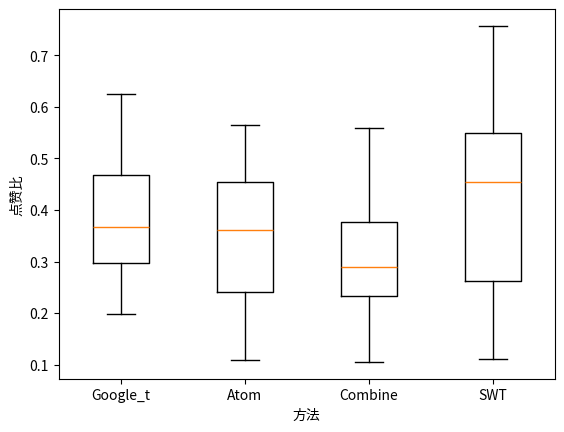

The matplotlib source for this figure:
import numpy as np
import matplotlib.pyplot as plt

fig, ax = plt.subplots()      # 子图


# 封装一下这个函数，用来后面生成数据
def list_generator(mean, dis, number):
    return np.random.normal(mean, dis * dis, number)  # normal分布，输入的参数是均值、方差以及生成的数量


# 我们生成四组数据用来做实验，数据量分别为70-100

# google =[0.06553191489361702, 0.11743341404358354, 0.011283185840707964, 0.03048128342245989, 0.07878048780487805, 0.07448979591836735, 0.03731931668856767, 0.09317269076305221, 0.16171352074966533, 0.05536992840095466, 0.125990099009901, 0.02129032258064516, 0.08131241084165478, 0.14922680412371134, 0.02870264064293915, 0.07983074753173484, 0.004195804195804196, 0.06066897347174164, 0.0658974358974359, 0.16176890156918688, 0.066, 0.12548076923076923, 0.10309050772626932, 0.046045197740112995, 0.0, 0.048600883652430045, 0.0, 0.05305623471882641, 0.0, 0.06442812172088143]
# google =[0.1977304964539007, 0.31186440677966104, 0.08008849557522124, 0.15775401069518716, 0.19560975609756098, 0.2201530612244898, 0.11879106438896189, 0.2433734939759036, 0.3215528781793842, 0.17613365155131264, 0.28836633663366334, 0.08301075268817204, 0.2296718972895863, 0.325, 0.14328358208955225, 0.2541607898448519, 0.021678321678321677, 0.20945790080738177, 0.2358974358974359, 0.33808844507845937, 0.18657142857142858, 0.28966346153846156, 0.26556291390728476, 0.20282485875706216, 0.0, 0.17584683357879236, 0.02178988326848249, 0.16014669926650366, 0.03238095238095238, 0.20545645330535153]
#google =[0.3977304964539007, 0.5075060532687651, 0.2188053097345133, 0.3427807486631016, 0.3578048780487805, 0.41785714285714287, 0.2851511169513798, 0.43373493975903615, 0.49504685408299864, 0.364200477326969, 0.4693069306930693, 0.2539784946236559, 0.41911554921540656, 0.515979381443299, 0.30241102181400686, 0.44118476727785616, 0.0965034965034965, 0.37670126874279125, 0.4346153846153846, 0.5303851640513552, 0.35285714285714287, 0.47884615384615387, 0.4512141280353201, 0.3923728813559322, 0.06785185185185186, 0.35346097201767307, 0.1330739299610895, 0.33838630806845965, 0.1361904761904762, 0.3920251836306401]
google =[0.1977304964539007, 0.30847457627118646, 0.2097345132743363, 0.3695187165775401, 0.5431707317073171, 0.24872448979591838, 0.28988173455978977, 0.42302543507362783, 0.4350736278447122, 0.37159904534606203, 0.48168316831683167, 0.45505376344086024, 0.625962910128388, 0.5002577319587629, 0.2927669345579793, 0.4849083215796897, 0.265967365967366, 0.5933102652825836, 0.24128205128205127, 0.3369472182596291, 0.3608571428571429, 0.4420673076923077, 0.47240618101545256, 0.4025423728813559, 0.22814814814814816, 0.3349042709867452, 0.31284046692607004, 0.3645476772616137, 0.3192857142857143, 0.5567681007345225]

sentence = [0.39886524822695035, 0.28426150121065374, 0.5006637168141593, 0.353475935828877, 0.39170731707317075, 0.14668367346938777, 0.21865965834428383, 0.24819277108433735, 0.49370816599732265, 0.47064439140811454, 0.4353960396039604, 0.10838709677419354, 0.2536376604850214, 0.17603092783505156, 0.31618828932261767, 0.13653032440056417, 0.45454545454545453, 0.5058823529411764, 0.367948717948718, 0.49015691868758915, 0.23914285714285713, 0.4206730769230769, 0.5646799116997793, 0.3824858757062147, 0.4725925925925926, 0.45508100147275404, 0.2523994811932555, 0.3183374083129584, 0.2, 0.16348373557187829]
min_cut = [0.12851063829787235, 0.11065375302663438, 0.15199115044247788, 0.6010695187165775, 0.4675609756097561, 0.46683673469387754, 0.5965834428383706, 0.7571619812583668, 0.18741633199464525, 0.45346062052505964, 0.12772277227722773, 0.4924731182795699, 0.29871611982881596, 0.4695876288659794, 0.3504018369690011, 0.4820874471086037, 0.5463869463869464, 0.42468281430219146, 0.5641025641025641, 0.7261055634807418, 0.15657142857142858, 0.45360576923076923, 0.2514348785871965, 0.5646892655367232, 0.3511111111111111, 0.3914580265095729, 0.5491569390402076, 0.5684596577017115, 0.33476190476190476, 0.15508919202518362]
combine = [0.28907801418439716, 0.1053268765133172, 0.21924778761061947, 0.36684491978609624, 0.23414634146341465, 0.39260204081632655, 0.39763469119579503, 0.33681392235609103, 0.28888888888888886, 0.12744630071599045, 0.4433168316831683, 0.2167741935483871, 0.40741797432239657, 0.24510309278350514, 0.3049368541905855, 0.32242595204513397, 0.18624708624708625, 0.34994232987312573, 0.23333333333333334, 0.3834522111269615, 0.24057142857142857, 0.2882211538461538, 0.2448123620309051, 0.2457627118644068, 0.5591111111111111, 0.3879234167893962, 0.35460440985732816, 0.37946210268948655, 0.23214285714285715, 0.21154249737670514]
#google = [0.5977304964539008, 0.7084745762711865, 0.38716814159292035, 0.56951871657754, 0.5431707317073171, 0.6487244897959183, 0.4812089356110381, 0.6230254350736278, 0.6350736278447122, 0.5715990453460621, 0.6816831683168317, 0.45505376344086024, 0.625962910128388, 0.7002577319587628, 0.48610792192881747, 0.6849083215796897, 0.265967365967366, 0.5933102652825836, 0.6412820512820513, 0.736947218259629, 0.5528571428571428, 0.6420673076923077, 0.6724061810154526, 0.6025423728813559, 0.22814814814814816, 0.5349042709867452, 0.31284046692607004, 0.5645476772616137, 0.3192857142857143, 0.5567681007345225]

data = [google,sentence, combine, min_cut]
ax.boxplot(data)
ax.set_xticklabels(["Google_t", "Atom", "Combine",  "SWT"])     # 设置x轴刻度标签
plt.xlabel("方法")
plt.ylabel("点赞比")
plt.savefig("myplot10.pdf", dpi=300)
plt.show()
